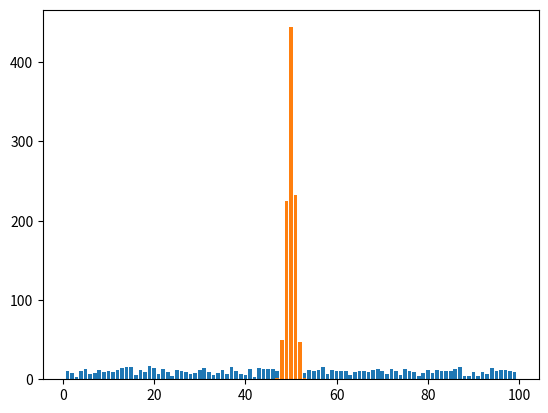

The matplotlib source for this figure:
import pandas as pd
import numpy as np
import collections
import matplotlib.pyplot as plt
A = np.random.randint(1, 100, (1000, 999))
B = pd.DataFrame(A)
C=[0]*len(A)
for i in range(len(A[0])+1):
    a = round(np.mean(B.iloc[i])) # column wise
    b = round(np.std(B.iloc[i]))
    #print("Mean is: ",a,"Std Dev is: ",b)
    C[i] = round(np.mean(B.iloc[i]))

#for i in range

counter=collections.Counter(B[2])
plt.bar(counter.keys(),counter.values())
plt.show()
counter1 = collections.Counter(C)
plt.bar(counter1.keys(),counter1.values())
plt.show()